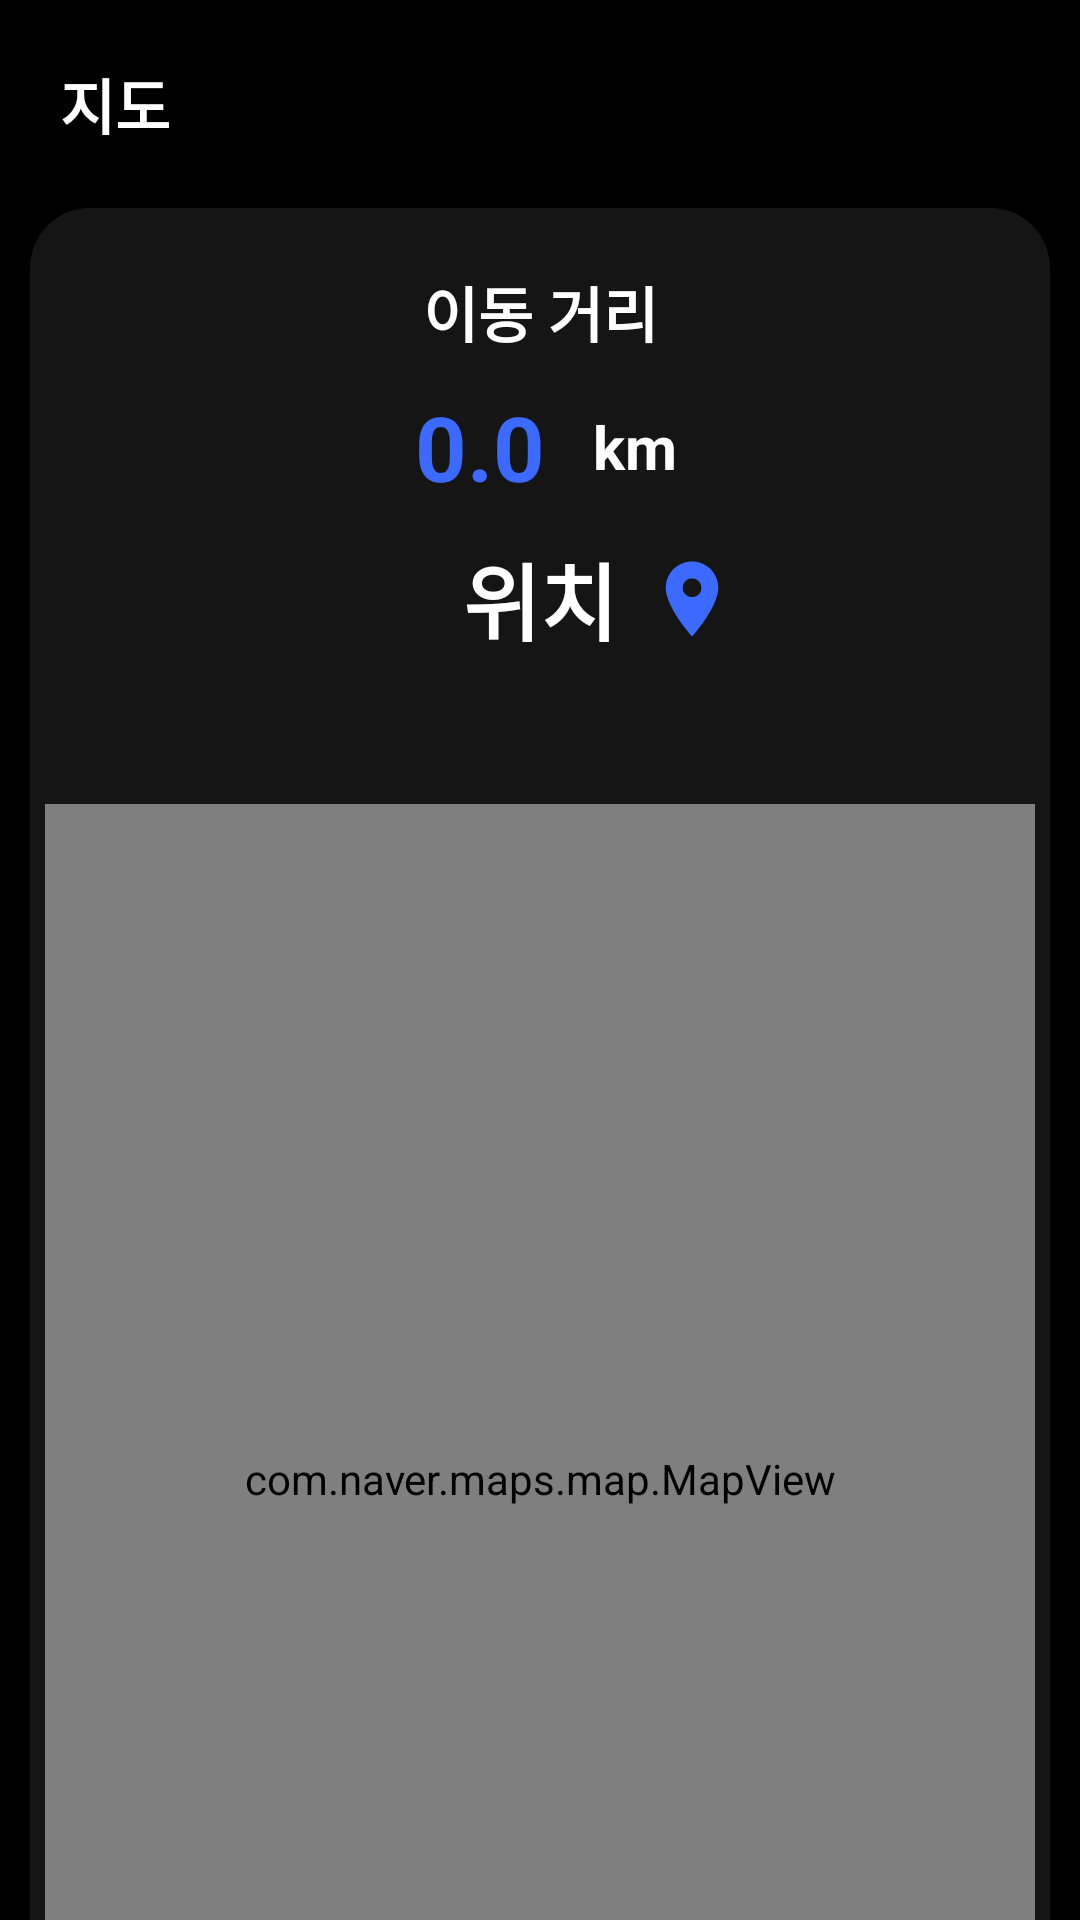

Reconstruct the res/layout file that produces this screen, plus the resources it refers to.
<!-- AndroidManifest.xml: application theme Theme.RunningMan -->
<!-- res/layout/fragment_map.xml -->
<?xml version="1.0" encoding="utf-8"?>
<androidx.constraintlayout.widget.ConstraintLayout xmlns:android="http://schemas.android.com/apk/res/android"
    xmlns:tools="http://schemas.android.com/tools"
    android:layout_width="match_parent"
    android:layout_height="match_parent"
    xmlns:app="http://schemas.android.com/apk/res-auto">

    <ScrollView
        android:id="@+id/scrollView"
        android:layout_width="match_parent"
        android:layout_height="match_parent">

        <androidx.constraintlayout.widget.ConstraintLayout
            android:id="@+id/mapScrollLayout"
            android:layout_width="match_parent"
            android:layout_height="wrap_content">

            <TextView
                android:id="@+id/mapText"
                android:layout_width="wrap_content"
                android:layout_height="wrap_content"
                android:layout_margin="20dp"
                android:text="지도"
                android:textColor="@color/white"
                android:textSize="20dp"
                android:textStyle="bold"
                app:layout_constraintStart_toStartOf="parent"
                app:layout_constraintTop_toTopOf="parent" />

            <androidx.constraintlayout.widget.ConstraintLayout
                android:id="@+id/mapLayout"
                android:layout_width="match_parent"
                android:layout_height="wrap_content"
                android:layout_marginStart="10dp"
                android:layout_marginEnd="10dp"
                android:background="@drawable/gray15_background"
                android:layout_marginTop="20dp"
                app:layout_constraintEnd_toEndOf="parent"
                app:layout_constraintStart_toStartOf="parent"
                app:layout_constraintTop_toBottomOf="@id/mapText">

                <TextView
                    android:id="@+id/distanceText"
                    android:layout_width="wrap_content"
                    android:layout_height="wrap_content"
                    android:text="이동 거리"
                    android:textColor="@color/white"
                    android:textSize="20dp"
                    android:textStyle="bold"
                    android:layout_marginTop="20dp"
                    app:layout_constraintEnd_toEndOf="parent"
                    app:layout_constraintStart_toStartOf="parent"
                    app:layout_constraintTop_toTopOf="parent" />

                <TextView
                    android:id="@+id/distance"
                    android:layout_width="wrap_content"
                    android:layout_height="wrap_content"
                    android:layout_margin="10dp"
                    android:text="0.0"
                    android:textColor="@color/blue"
                    android:textSize="30dp"
                    android:textStyle="bold"
                    app:layout_constraintHorizontal_chainStyle="packed"
                    app:layout_constraintEnd_toStartOf="@id/km"
                    app:layout_constraintStart_toStartOf="parent"
                    app:layout_constraintTop_toBottomOf="@id/distanceText" />

                <TextView
                    android:id="@+id/km"
                    android:layout_width="wrap_content"
                    android:layout_height="wrap_content"
                    android:layout_margin="6dp"
                    android:text="km"
                    android:textColor="@color/white"
                    android:textSize="20dp"
                    android:textStyle="bold"
                    android:layout_marginStart="10dp"
                    app:layout_constraintStart_toEndOf="@id/distance"
                    app:layout_constraintTop_toTopOf="@id/distance"
                    app:layout_constraintBottom_toBottomOf="@id/distance"
                    app:layout_constraintEnd_toEndOf="parent"/>

                <TextView
                    android:id="@+id/locationText"
                    android:layout_width="wrap_content"
                    android:layout_height="wrap_content"
                    android:text="위치"
                    android:textColor="@color/white"
                    android:textSize="28dp"
                    android:textStyle="bold"
                    android:layout_marginTop="10dp"
                    app:layout_constraintEnd_toEndOf="parent"
                    app:layout_constraintHorizontal_chainStyle="packed"
                    app:layout_constraintStart_toStartOf="parent"
                    app:layout_constraintTop_toBottomOf="@id/distance" />

                <ImageView
                    android:id="@+id/locationImage"
                    android:layout_width="30dp"
                    android:layout_height="30dp"
                    android:src="@drawable/location"
                    app:layout_constraintBottom_toBottomOf="@id/locationText"
                    app:layout_constraintStart_toEndOf="@id/locationText"
                    app:layout_constraintTop_toTopOf="@id/locationText"
                    android:layout_marginStart="10dp"/>

                <com.naver.maps.map.MapView
                    android:id="@+id/mapView"
                    android:layout_width="match_parent"
                    android:layout_height="450dp"
                    android:layout_marginStart="5dp"
                    android:layout_marginEnd="5dp"
                    android:layout_marginBottom="20dp"
                    app:layout_constraintStart_toStartOf="parent"
                    app:layout_constraintEnd_toEndOf="parent"
                    app:layout_constraintTop_toBottomOf="@id/locationText"
                    app:layout_constraintBottom_toBottomOf="parent"/>

                <com.naver.maps.map.widget.LocationButtonView
                    android:id="@+id/currentLocationButton"
                    android:layout_width="wrap_content"
                    android:layout_height="wrap_content"
                    app:layout_constraintBottom_toBottomOf="@id/mapView"
                    app:layout_constraintEnd_toEndOf="@id/mapView" />

                <Button
                    android:id="@+id/resetButton"
                    android:layout_width="wrap_content"
                    android:layout_height="wrap_content"
                    android:background="@drawable/blue_background"
                    app:layout_constraintStart_toStartOf="parent"
                    app:layout_constraintEnd_toEndOf="parent"
                    app:layout_constraintTop_toBottomOf="@id/mapView"
                    app:layout_constraintBottom_toBottomOf="parent"
                    android:layout_marginTop="10dp"
                    android:layout_marginBottom="10dp"
                    android:text="초기화"
                    android:textColor="@color/white"
                    android:textStyle="bold"
                    android:textSize="15sp"/>

            </androidx.constraintlayout.widget.ConstraintLayout>

            <View
                android:layout_width="match_parent"
                android:layout_height="50dp"
                app:layout_constraintTop_toBottomOf="@+id/mapScrollLayout"/>

        </androidx.constraintlayout.widget.ConstraintLayout>

    </ScrollView>

</androidx.constraintlayout.widget.ConstraintLayout>
<!-- resources referenced by this layout -->
<resources>
  <color name="blue">#3C6AFF</color>
  <color name="white">#FFFFFFFF</color>
  <!-- drawable gray15_background (drawable) -->
  <?xml version="1.0" encoding="utf-8"?>
  <shape xmlns:android="http://schemas.android.com/apk/res/android"
      android:shape="rectangle">
  
      <solid android:color="@color/gray15"/>
      <corners android:radius="20dp"/>
  
  </shape>
  <!-- drawable location (drawable) -->
  <vector xmlns:android="http://schemas.android.com/apk/res/android" android:height="24dp" android:tint="@color/blue" android:viewportHeight="24" android:viewportWidth="24" android:width="24dp">
        
      <path android:fillColor="@color/blue" android:pathData="M12,2C8.13,2 5,5.13 5,9c0,5.25 7,13 7,13s7,-7.75 7,-13c0,-3.87 -3.13,-7 -7,-7zM12,11.5c-1.38,0 -2.5,-1.12 -2.5,-2.5s1.12,-2.5 2.5,-2.5 2.5,1.12 2.5,2.5 -1.12,2.5 -2.5,2.5z"/>
      
  </vector>
  <style name="Theme.RunningMan" parent="Base.Theme.RunningMan" />
  <color name="gray15">#151516</color>
  <style name="Base.Theme.RunningMan" parent="Theme.AppCompat.Light.NoActionBar">
          
          <item name="android:windowBackground">@color/black</item>
      </style>
  <color name="black">#FF000000</color>
</resources>
